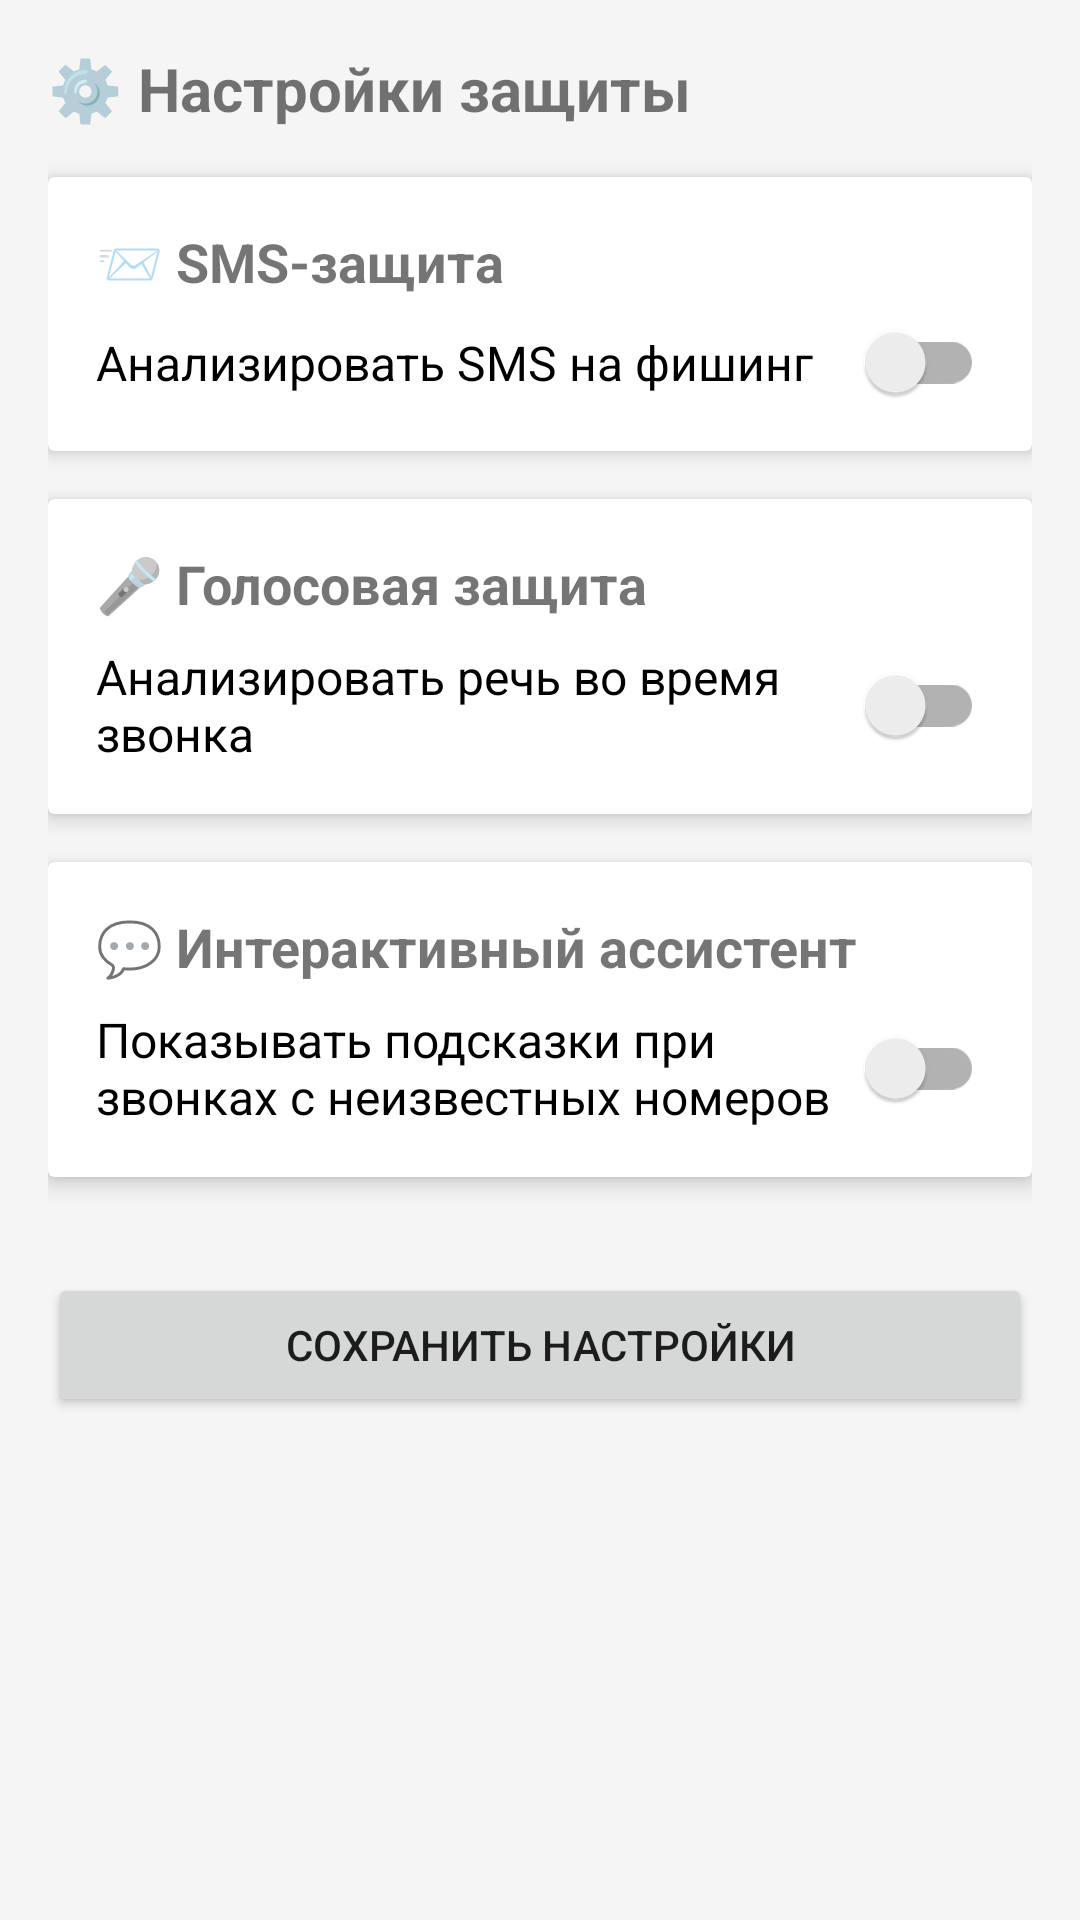

Android layout source for this screen:
<!-- AndroidManifest.xml: application theme Theme.SmartGuard -->
<!-- res/layout/fragment_settings.xml -->
<?xml version="1.0" encoding="utf-8"?>
<ScrollView xmlns:android="http://schemas.android.com/apk/res/android"
    xmlns:app="http://schemas.android.com/apk/res-auto"
    android:layout_width="match_parent"
    android:layout_height="match_parent"
    android:fillViewport="true"
    android:background="#F5F5F5">

    <LinearLayout
        android:layout_width="match_parent"
        android:layout_height="wrap_content"
        android:orientation="vertical"
        android:padding="16dp">

        <TextView
            android:layout_width="wrap_content"
            android:layout_height="wrap_content"
            android:text="⚙️ Настройки защиты"
            android:textSize="20sp"
            android:textStyle="bold"
            android:layout_marginBottom="16dp"/>

        
        <androidx.cardview.widget.CardView
            android:layout_width="match_parent"
            android:layout_height="wrap_content"
            android:layout_marginBottom="16dp"
            app:cardElevation="4dp">

            <LinearLayout
                android:layout_width="match_parent"
                android:layout_height="wrap_content"
                android:orientation="vertical"
                android:padding="16dp">

                <TextView
                    android:layout_width="wrap_content"
                    android:layout_height="wrap_content"
                    android:text="📨 SMS-защита"
                    android:textSize="18sp"
                    android:textStyle="bold"
                    android:layout_marginBottom="8dp"/>

                <androidx.appcompat.widget.SwitchCompat
                    android:id="@+id/switchSmsProtection"
                    android:layout_width="match_parent"
                    android:layout_height="wrap_content"
                    android:text="Анализировать SMS на фишинг"
                    android:textSize="16sp"/>
            </LinearLayout>
        </androidx.cardview.widget.CardView>

        
        <androidx.cardview.widget.CardView
            android:layout_width="match_parent"
            android:layout_height="wrap_content"
            android:layout_marginBottom="16dp"
            app:cardElevation="4dp">

            <LinearLayout
                android:layout_width="match_parent"
                android:layout_height="wrap_content"
                android:orientation="vertical"
                android:padding="16dp">

                <TextView
                    android:layout_width="wrap_content"
                    android:layout_height="wrap_content"
                    android:text="🎤 Голосовая защита"
                    android:textSize="18sp"
                    android:textStyle="bold"
                    android:layout_marginBottom="8dp"/>

                <androidx.appcompat.widget.SwitchCompat
                    android:id="@+id/switchVoiceAnalysis"
                    android:layout_width="match_parent"
                    android:layout_height="wrap_content"
                    android:text="Анализировать речь во время звонка"
                    android:textSize="16sp"/>
            </LinearLayout>
        </androidx.cardview.widget.CardView>

        
        <androidx.cardview.widget.CardView
            android:layout_width="match_parent"
            android:layout_height="wrap_content"
            android:layout_marginBottom="16dp"
            app:cardElevation="4dp">

            <LinearLayout
                android:layout_width="match_parent"
                android:layout_height="wrap_content"
                android:orientation="vertical"
                android:padding="16dp">

                <TextView
                    android:layout_width="wrap_content"
                    android:layout_height="wrap_content"
                    android:text="💬 Интерактивный ассистент"
                    android:textSize="18sp"
                    android:textStyle="bold"
                    android:layout_marginBottom="8dp"/>

                <androidx.appcompat.widget.SwitchCompat
                    android:id="@+id/switchInteractiveAssistant"
                    android:layout_width="match_parent"
                    android:layout_height="wrap_content"
                    android:text="Показывать подсказки при звонках с неизвестных номеров"
                    android:textSize="16sp"/>
            </LinearLayout>
        </androidx.cardview.widget.CardView>

        
        <Button
            android:id="@+id/btnSaveSettings"
            android:layout_width="match_parent"
            android:layout_height="wrap_content"
            android:text="Сохранить настройки"
            android:layout_marginTop="16dp"/>
    </LinearLayout>
</ScrollView>
<!-- resources referenced by this layout -->
<resources>
  <style name="Theme.SmartGuard" parent="Theme.MaterialComponents.Light.NoActionBar.Bridge">
          <item name="colorPrimary">#6200EE</item>
          <item name="colorPrimaryDark">#3700B3</item>
          <item name="colorAccent">#03DAC5</item>
          <item name="android:statusBarColor">#3700B3</item>
      </style>
</resources>
